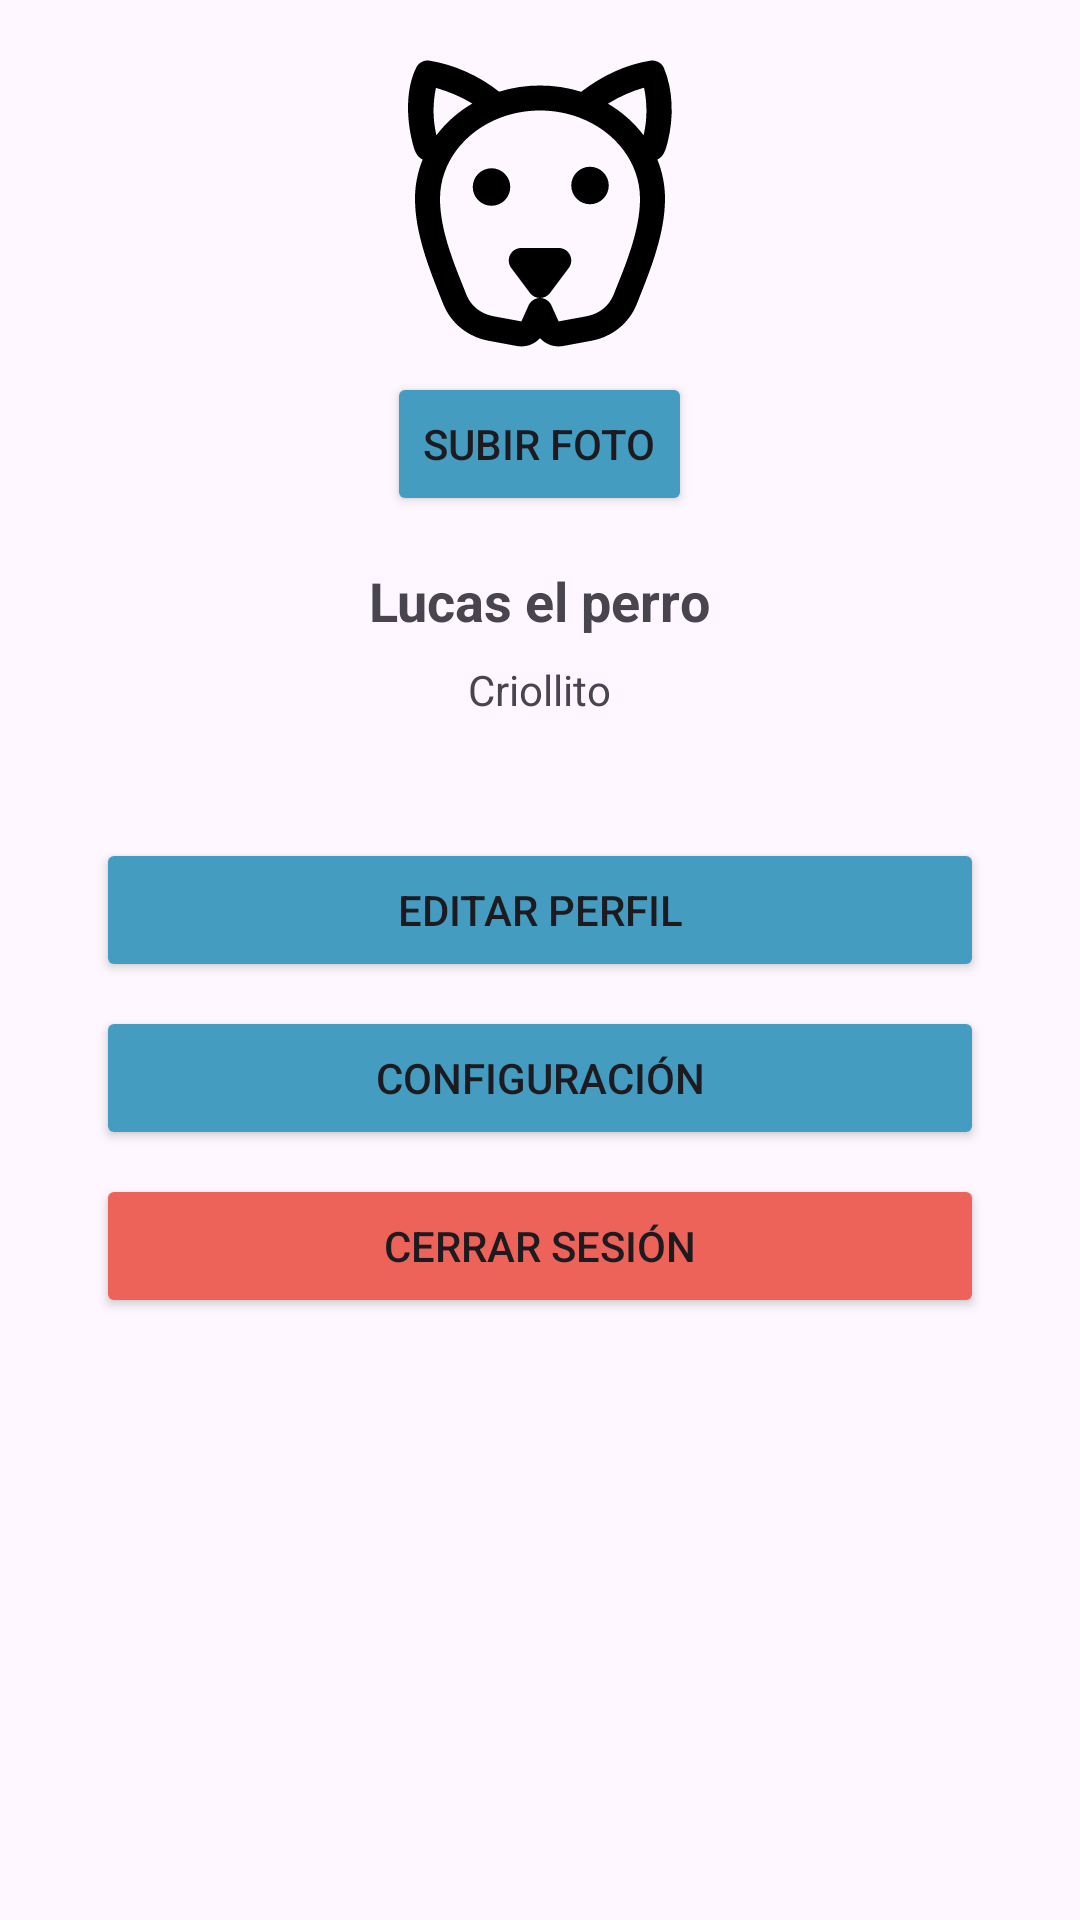

Here is an Android app screen rendered from its layout file. Give the layout XML and the strings, colors and styles it references.
<!-- AndroidManifest.xml: application theme Theme.Walkapaw -->
<!-- res/layout/fragment_cuenta.xml -->
<?xml version="1.0" encoding="utf-8"?>
<ScrollView xmlns:android="http://schemas.android.com/apk/res/android"
    android:layout_width="match_parent"
    android:layout_height="match_parent"
    android:padding="16dp"
    android:fitsSystemWindows="true">

    <LinearLayout
        android:layout_width="match_parent"
        android:layout_height="wrap_content"
        android:orientation="vertical">

        <ImageView
            android:id="@+id/ivPerfilPerro"
            android:layout_width="100dp"
            android:layout_height="100dp"
            android:src="@drawable/dog_placeholder"
            android:layout_gravity="center"
            android:layout_marginBottom="8dp" />

        
        <Button
            android:id="@+id/btnSubirFoto"
            android:layout_width="wrap_content"
            android:layout_height="wrap_content"
            android:text="Subir Foto"
            android:layout_gravity="center"
            android:layout_marginBottom="16dp"
            android:backgroundTint="@color/color_primario"/>

        <TextView
            android:id="@+id/tvNombrePerro"
            android:layout_width="wrap_content"
            android:layout_height="wrap_content"
            android:text="Lucas el perro"
            android:textSize="18sp"
            android:textStyle="bold"
            android:layout_gravity="center"
            android:layout_marginBottom="8dp" />

        <TextView
            android:id="@+id/tvRazaPerro"
            android:layout_width="wrap_content"
            android:layout_height="wrap_content"
            android:text="Criollito"
            android:textSize="14sp"
            android:layout_gravity="center"
            android:layout_marginBottom="24dp" />

        <FrameLayout
            android:layout_width="match_parent"
            android:layout_height="0dp"
            android:layout_weight="1"
            android:gravity="bottom">

            <LinearLayout
                android:layout_width="match_parent"
                android:layout_height="wrap_content"
                android:orientation="vertical"
                android:padding="16dp"
                android:layout_gravity="bottom">

                <Button
                    android:id="@+id/btnEditarPerfil"
                    android:layout_width="match_parent"
                    android:layout_height="wrap_content"
                    android:text="Editar Perfil"
                    android:layout_marginBottom="8dp"
                    android:backgroundTint="@color/color_primario"/>

                <Button
                    android:id="@+id/btnConfiguracion"
                    android:layout_width="match_parent"
                    android:layout_height="wrap_content"
                    android:text="Configuración"
                    android:layout_marginBottom="8dp"
                    android:backgroundTint="@color/color_primario"/>

                <Button
                    android:id="@+id/btnCerrarSesion"
                    android:layout_width="match_parent"
                    android:layout_height="wrap_content"
                    android:text="Cerrar Sesión"
                    android:backgroundTint="@color/color_contraste"/>

            </LinearLayout>

        </FrameLayout>

    </LinearLayout>

</ScrollView>
<!-- resources referenced by this layout -->
<resources>
  <color name="color_contraste">#ED6359</color>
  <color name="color_primario">#449CC1</color>
  <!-- drawable dog_placeholder: vector/xml drawable (drawable, 2359 chars, omitted) -->
  <style name="Theme.Walkapaw" parent="Base.Theme.Walkapaw" />
  <style name="Base.Theme.Walkapaw" parent="Theme.Material3.DayNight.NoActionBar">
              <item name="android:windowDrawsSystemBarBackgrounds">true</item>
              <item name="android:statusBarColor">@color/color_primario</item>
              <item name="android:windowLightStatusBar">true</item>
              <item name="android:navigationBarColor">@color/color_primario</item>
              <item name="android:windowLightNavigationBar">true</item>
      </style>
</resources>
